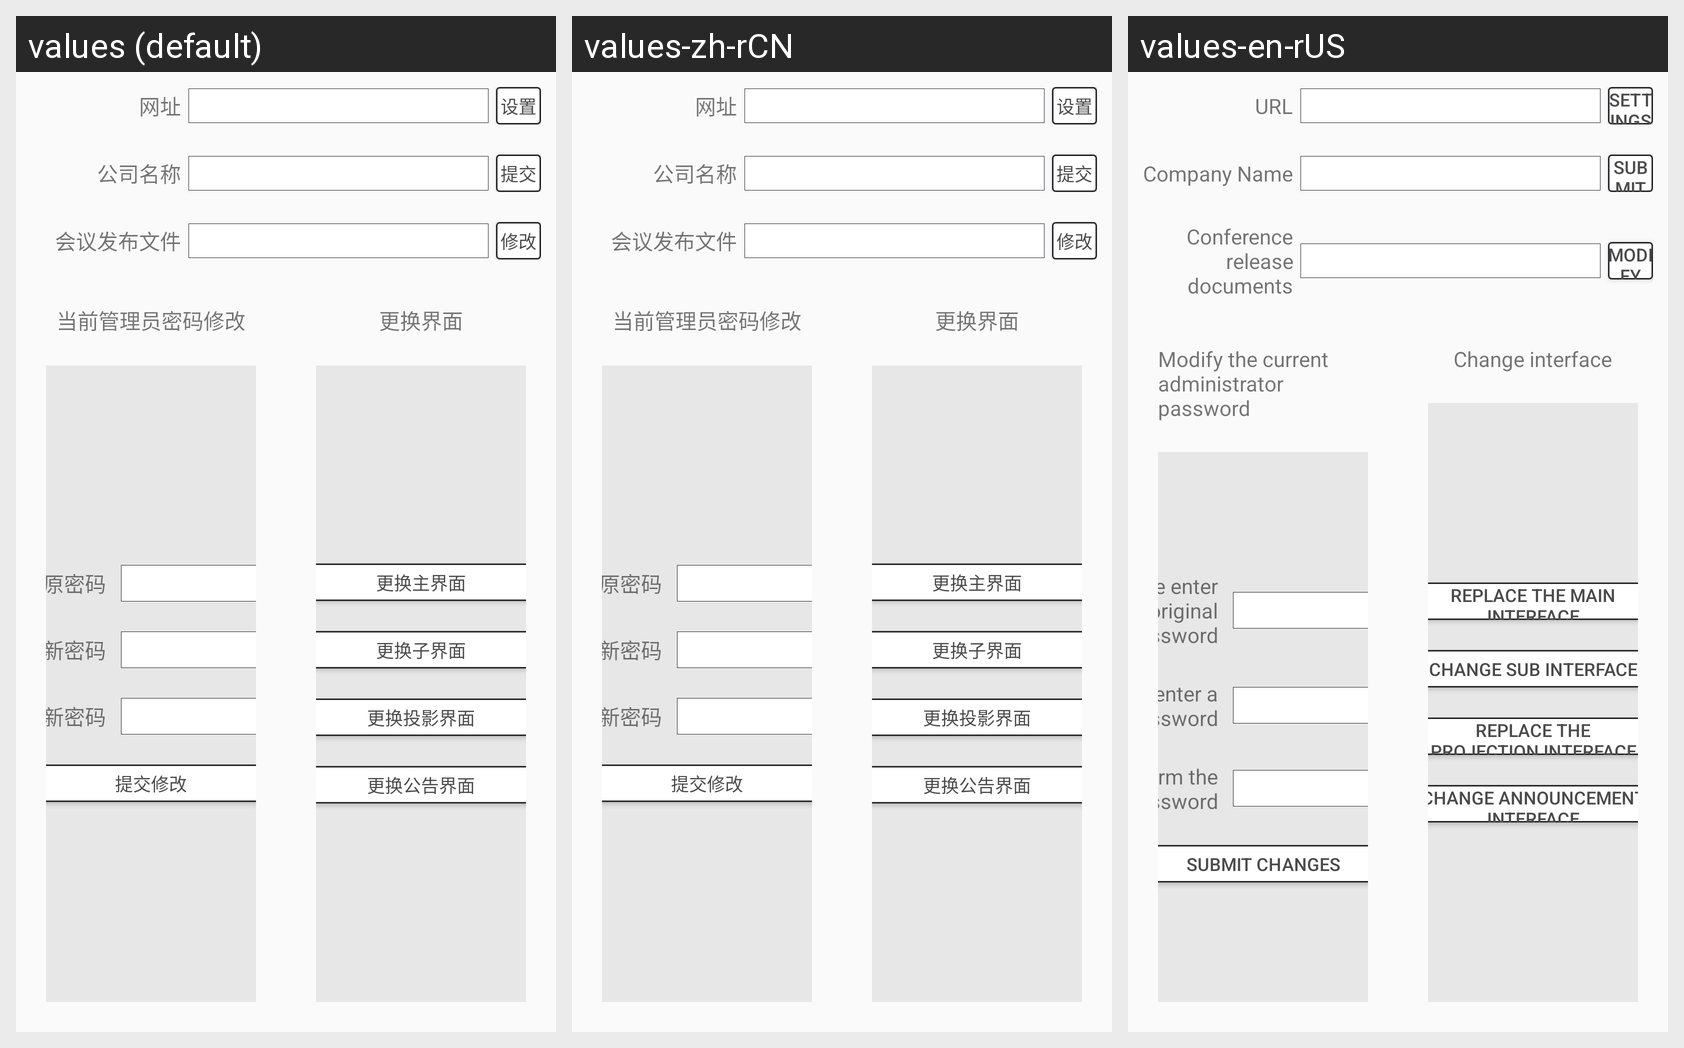

Locale-by-locale string values for the Android screen shown in this grid:
Android screen res/layout/admin_fragment_other.xml rendered under 3 locales, left to right: values (default), values-zh-rCN, values-en-rUS. Device: Nexus 5 (rendered at 1080×1920; each locale shown at half size, 540×960, under a caption strip naming it); theme AppTheme.
Strings drawn on this screen, with the default value and each locale's value (text and hints the layout hard-codes, and strings that could not be matched under every locale, appear in the picture but are not listed):

URL
  values: 网址
  values-zh-rCN: 网址  [not translated; the default value is used]
  values-en-rUS: URL

set
  values: 设置
  values-zh-rCN: 设置  [not translated; the default value is used]
  values-en-rUS: Settings

company_name
  values: 公司名称
  values-zh-rCN: 公司名称  [not translated; the default value is used]
  values-en-rUS: Company Name

submit
  values: 提交
  values-zh-rCN: 提交
  values-en-rUS: submit

meet_push_file
  values: 会议发布文件
  values-zh-rCN: 会议发布文件  [not translated; the default value is used]
  values-en-rUS: Conference release documents

modify
  values: 修改
  values-zh-rCN: 修改
  values-en-rUS: modify

modify_local_password
  values: 当前管理员密码修改
  values-zh-rCN: 当前管理员密码修改  [not translated; the default value is used]
  values-en-rUS: Modify the current administrator password

enter_old_password
  values: 请输入原密码
  values-zh-rCN: 请输入原密码  [not translated; the default value is used]
  values-en-rUS: Please enter the original password

enter_new_password
  values: 请输入新密码
  values-zh-rCN: 请输入新密码  [not translated; the default value is used]
  values-en-rUS: Please enter a new password

confirm_new_password
  values: 确认新密码
  values-zh-rCN: 确认新密码  [not translated; the default value is used]
  values-en-rUS: Confirm the new password

submit_modify
  values: 提交修改
  values-zh-rCN: 提交修改  [not translated; the default value is used]
  values-en-rUS: Submit changes

change_interface
  values: 更换界面
  values-zh-rCN: 更换界面  [not translated; the default value is used]
  values-en-rUS: Change interface

change_home_interface
  values: 更换主界面
  values-zh-rCN: 更换主界面  [not translated; the default value is used]
  values-en-rUS: Replace the main interface

change_home_subView_bg
  values: 更换子界面
  values-zh-rCN: 更换子界面  [not translated; the default value is used]
  values-en-rUS: Change sub interface

change_pro_interface
  values: 更换投影界面
  values-zh-rCN: 更换投影界面  [not translated; the default value is used]
  values-en-rUS: Replace the projection interface

change_bulletin_interface
  values: 更换公告界面
  values-zh-rCN: 更换公告界面  [not translated; the default value is used]
  values-en-rUS: Change announcement interface
